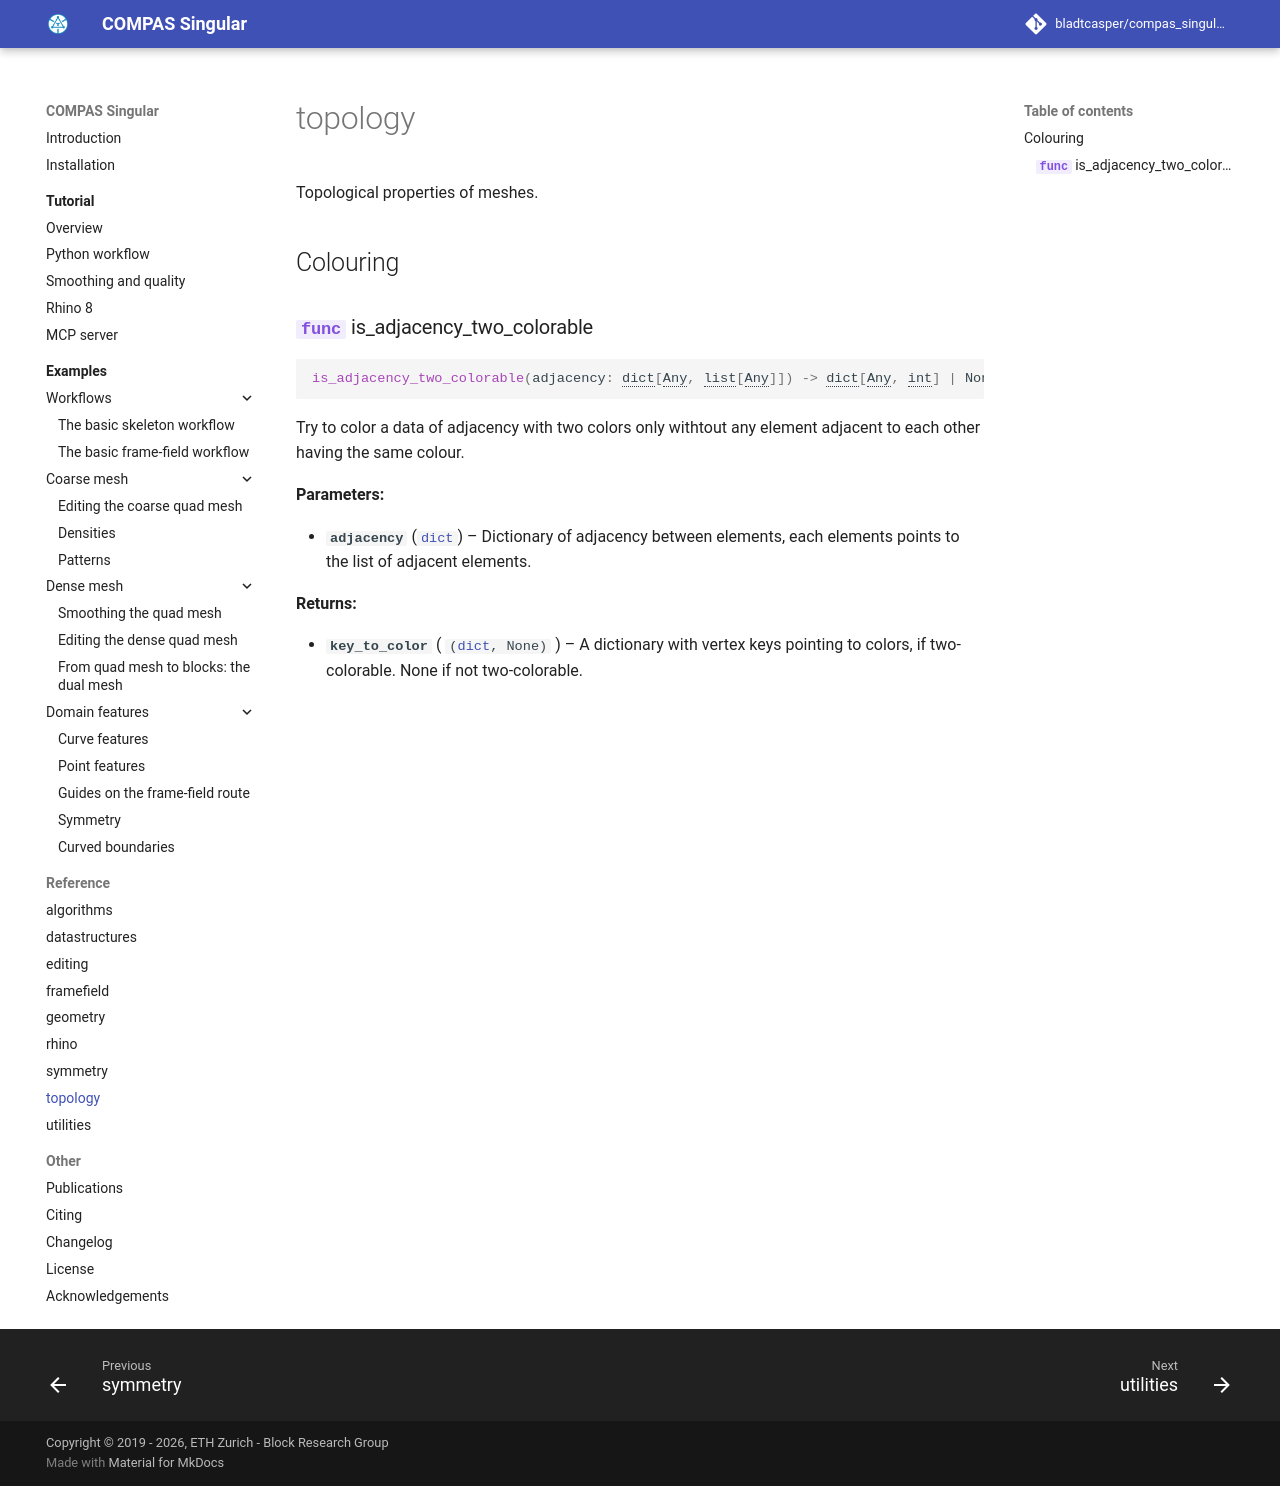

repository: bladtcasper-afk/compas_singular · page: reference/compas_singular.topology/index.html · generator: mkdocs

# topology

Topological properties of meshes.

## Colouring

::: compas_singular.topology.coloring.is_adjacency_two_colorable
